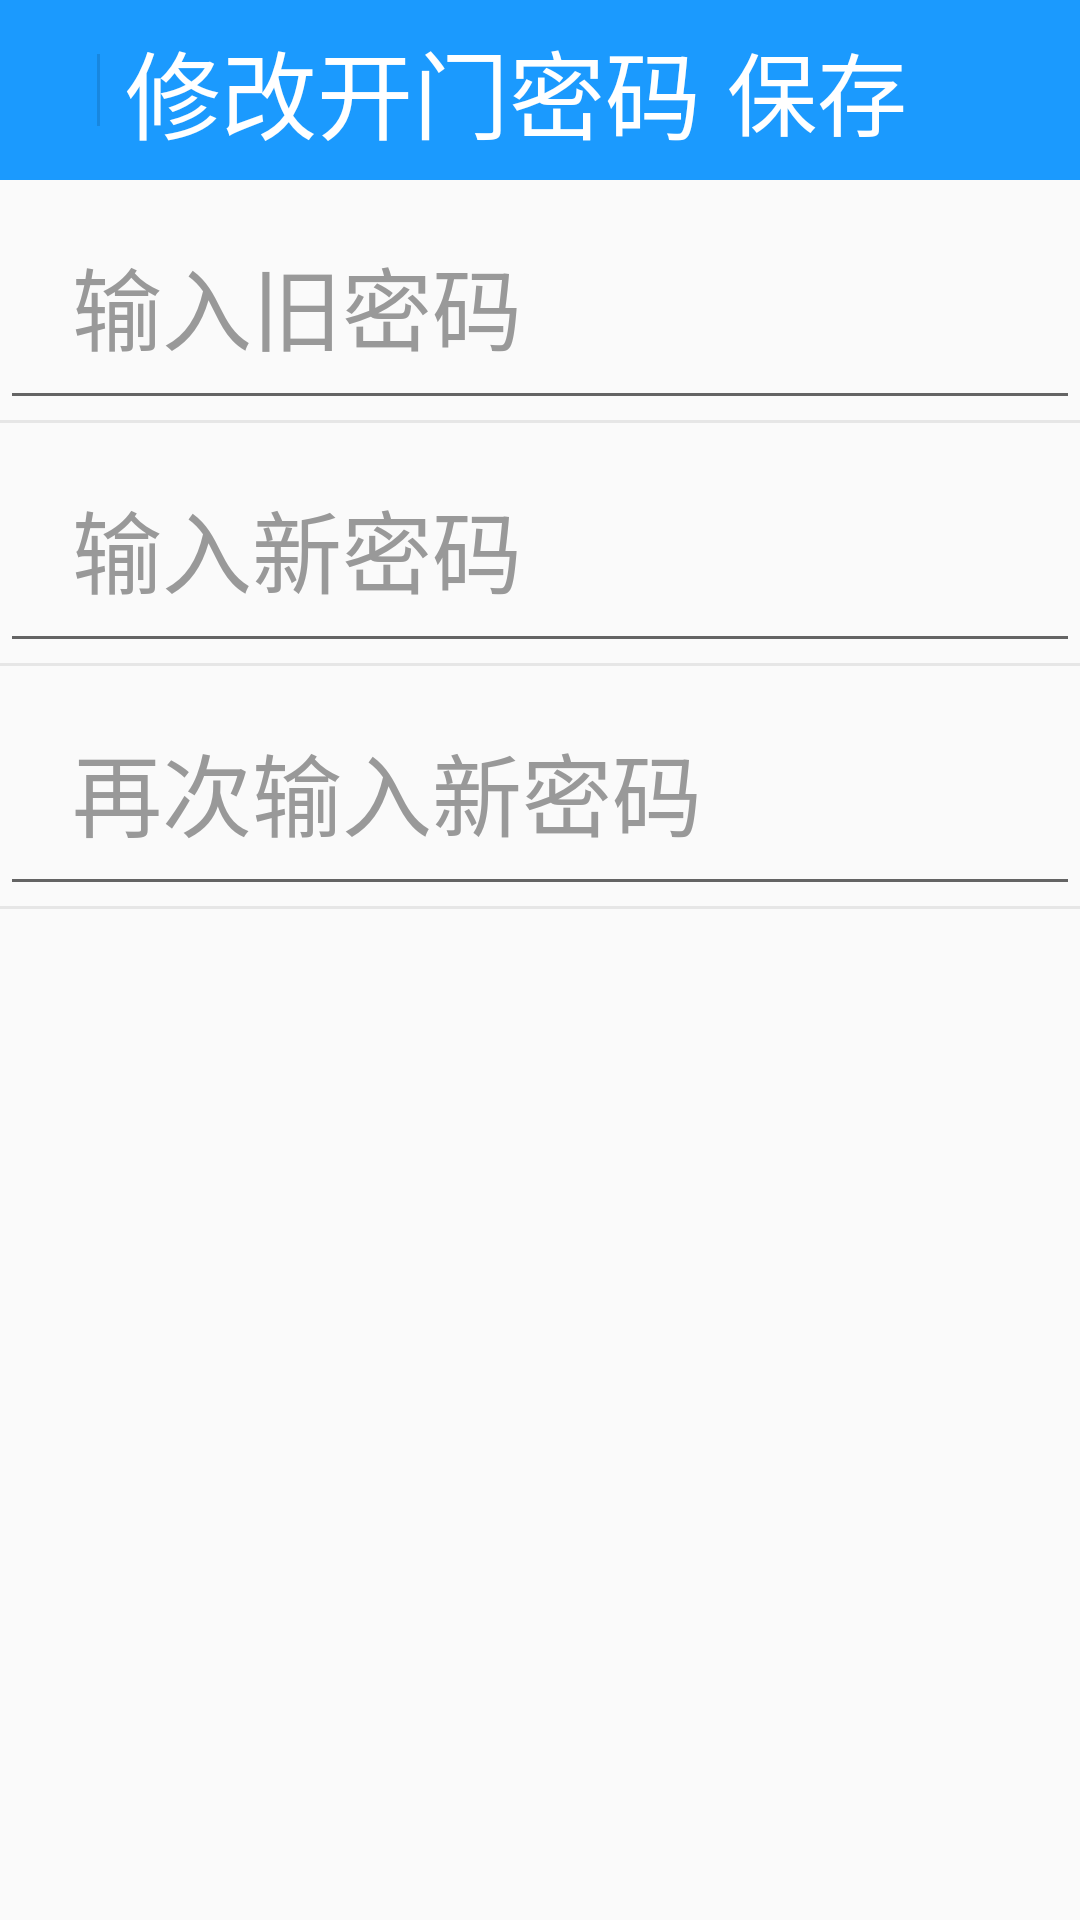

Layout XML and referenced resources for this Android screen:
<!-- AndroidManifest.xml: application theme Theme.AppCompat.Light.NoActionBar -->
<!-- res/layout/activity_set_open_psd.xml -->
<?xml version="1.0" encoding="utf-8"?>
<LinearLayout xmlns:android="http://schemas.android.com/apk/res/android"
    xmlns:app="http://schemas.android.com/apk/res-auto"
    xmlns:tools="http://schemas.android.com/tools"
    android:layout_width="match_parent"
    android:layout_height="match_parent"
    android:orientation="vertical"
    tools:context=".activity.SetOpenPsdActivity">

    <LinearLayout
        android:layout_width="match_parent"
        android:layout_height="60dp"
        android:background="#1B9AFE"
        android:orientation="horizontal">

        <ImageView
            android:id="@+id/iv_setback"
            android:layout_width="wrap_content"
            android:layout_height="wrap_content"
            android:layout_gravity="center"
            android:layout_marginLeft="16dp"
            android:layout_weight="0"
            android:background="@drawable/common_ic_exit" />

        <ImageView
            android:layout_width="1dp"
            android:layout_height="24dp"
            android:layout_gravity="center"
            android:layout_marginLeft="16.3dp"
            android:background="#1F000000" />

        <TextView
            android:layout_width="match_parent"
            android:layout_height="match_parent"
            android:layout_weight="6"
            android:gravity="center"
            android:text="@string/fix_open_door_password"
            android:textColor="#FFFFFFFF"
            android:textSize="32dp" />

        <TextView
            android:id="@+id/tv_save"
            android:layout_width="148dp"
            android:layout_height="wrap_content"
            android:layout_gravity="center"
            android:layout_marginRight="20dp"
            android:layout_weight="2"
            android:text="保存"
            android:textColor=" #FFFFFF"
            android:textSize="30dp" />
    </LinearLayout>

    <EditText
        android:id="@+id/et_setoldpsd"
        android:layout_width="match_parent"
        android:layout_height="80dp"
        android:drawablePadding="10dp"
        android:gravity="center_vertical"
        android:hint="@string/put_old_psd"
        android:paddingLeft="24dp"
        android:paddingRight="24dp"
        android:password="true"
        android:singleLine="true"
        android:textColor="#666666"
        android:textColorHint=" #999999"
        android:textSize="30dp" />

    <ImageView
        android:layout_width="match_parent"
        android:layout_height="1dp"
        android:background="#E6E6E6" />

    <EditText
        android:id="@+id/et_setnewpsd"
        android:layout_width="match_parent"
        android:layout_height="80dp"
        android:drawablePadding="10dp"
        android:gravity="center_vertical"
        android:hint="@string/put_new_psd"
        android:paddingLeft="24dp"
        android:paddingRight="24dp"
        android:password="true"
        android:singleLine="true"
        android:textColor="#666666"
        android:textColorHint=" #999999"
        android:textSize="30dp" />

    <ImageView
        android:layout_width="match_parent"
        android:layout_height="1dp"
        android:background="#E6E6E6" />

    <EditText
        android:id="@+id/et_setnewpsdagain"
        android:layout_width="match_parent"
        android:layout_height="80dp"
        android:drawablePadding="10dp"
        android:gravity="center_vertical"
        android:hint="@string/put_new_psd_again"
        android:paddingLeft="24dp"
        android:paddingRight="24dp"
        android:password="true"
        android:singleLine="true"
        android:textColor="#666666"
        android:textColorHint=" #999999"
        android:textSize="30dp" />

    <ImageView
        android:layout_width="match_parent"
        android:layout_height="1dp"
        android:background="#E6E6E6" />
</LinearLayout>
<!-- resources referenced by this layout -->
<resources>
  <string name="fix_open_door_password">修改开门密码</string>
  <string name="put_new_psd">输入新密码</string>
  <string name="put_new_psd_again">再次输入新密码</string>
  <string name="put_old_psd">输入旧密码</string>
</resources>
